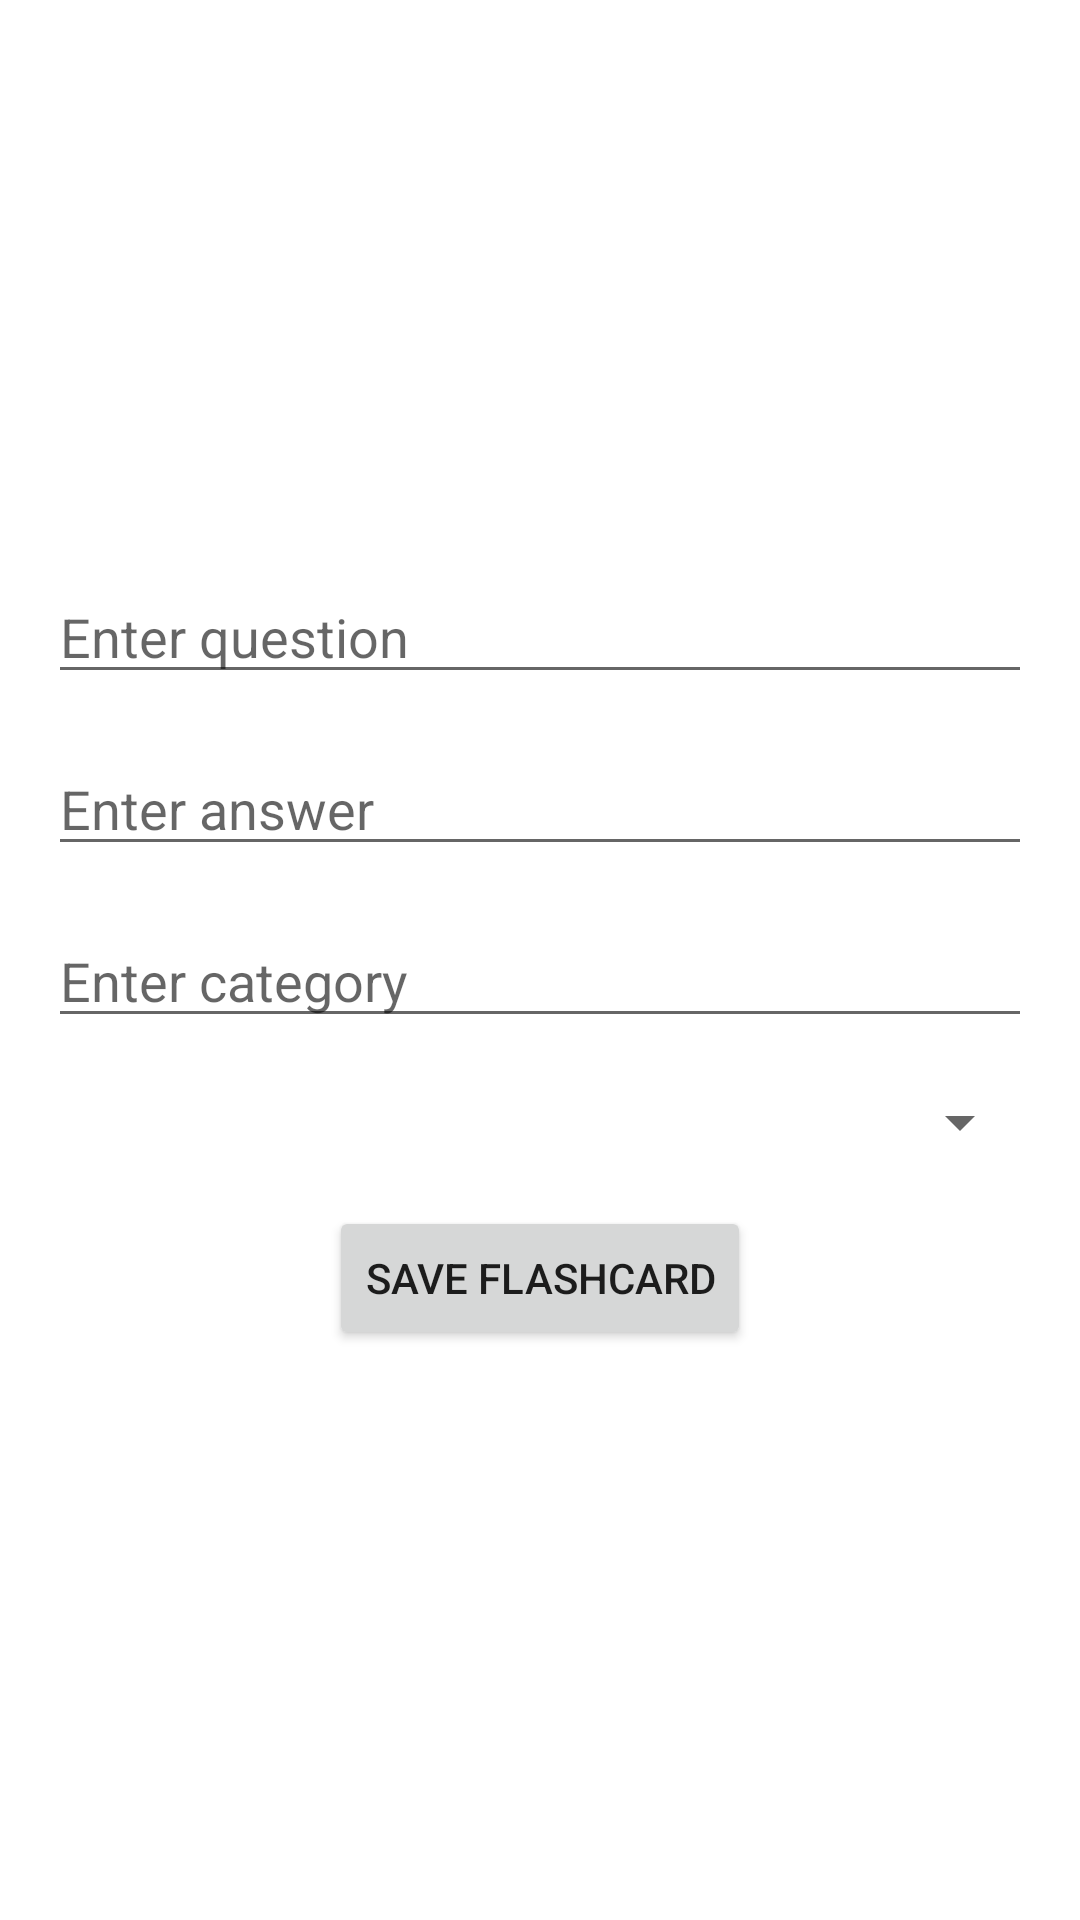

Here is an Android app screen rendered from its layout file. Give the layout XML and the strings, colors and styles it references.
<!-- AndroidManifest.xml: application theme Theme.MyStudyGuide -->
<!-- res/layout/activity_create_flashcard.xml -->
<?xml version="1.0" encoding="utf-8"?>
<LinearLayout xmlns:android="http://schemas.android.com/apk/res/android"
    android:layout_width="match_parent"
    android:layout_height="match_parent"
    android:orientation="vertical"
    android:padding="16dp"
    android:gravity="center">

    <EditText
        android:id="@+id/questionEditText"
        android:layout_width="match_parent"
        android:layout_height="wrap_content"
        android:hint="Enter question"
        android:layout_marginBottom="16dp"
        />

    <EditText
        android:id="@+id/answerEditText"
        android:layout_width="match_parent"
        android:layout_height="wrap_content"
        android:hint="Enter answer"
        android:layout_marginBottom="16dp"
        />

    <EditText
        android:id="@+id/categoryEditText"
        android:layout_width="match_parent"
        android:layout_height="wrap_content"
        android:hint="Enter category"
        android:layout_marginBottom="16dp"
        />

    
    <Spinner
        android:id="@+id/categorySpinner"
        android:layout_width="match_parent"
        android:layout_height="wrap_content"
        android:layout_marginBottom="16dp"
        />

    <Button
        android:id="@+id/saveFlashcardButton"
        android:layout_width="wrap_content"
        android:layout_height="wrap_content"
        android:text="Save Flashcard"
        />

</LinearLayout>
<!-- resources referenced by this layout -->
<resources>
  <style name="Theme.MyStudyGuide" parent="Theme.MaterialComponents.DayNight.DarkActionBar">
          
          <item name="colorPrimary">@color/purple_500</item>
          <item name="colorPrimaryVariant">@color/purple_700</item>
          <item name="colorOnPrimary">@color/white</item>
          
          <item name="colorSecondary">@color/teal_200</item>
          <item name="colorSecondaryVariant">@color/teal_700</item>
          <item name="colorOnSecondary">@color/black</item>
          
          <item name="android:statusBarColor">?attr/colorPrimaryVariant</item>
          
      </style>
  <!-- not gathered from this repository: default colours our renderer supplied (Android Studio template values) -->
  <color name="purple_500">#FF6200EE</color>
  <color name="purple_700">#FF3700B3</color>
  <color name="teal_200">#FF03DAC5</color>
  <color name="teal_700">#FF018786</color>
  <color name="black">#FF000000</color>
  <color name="white">#FFFFFFFF</color>
</resources>
